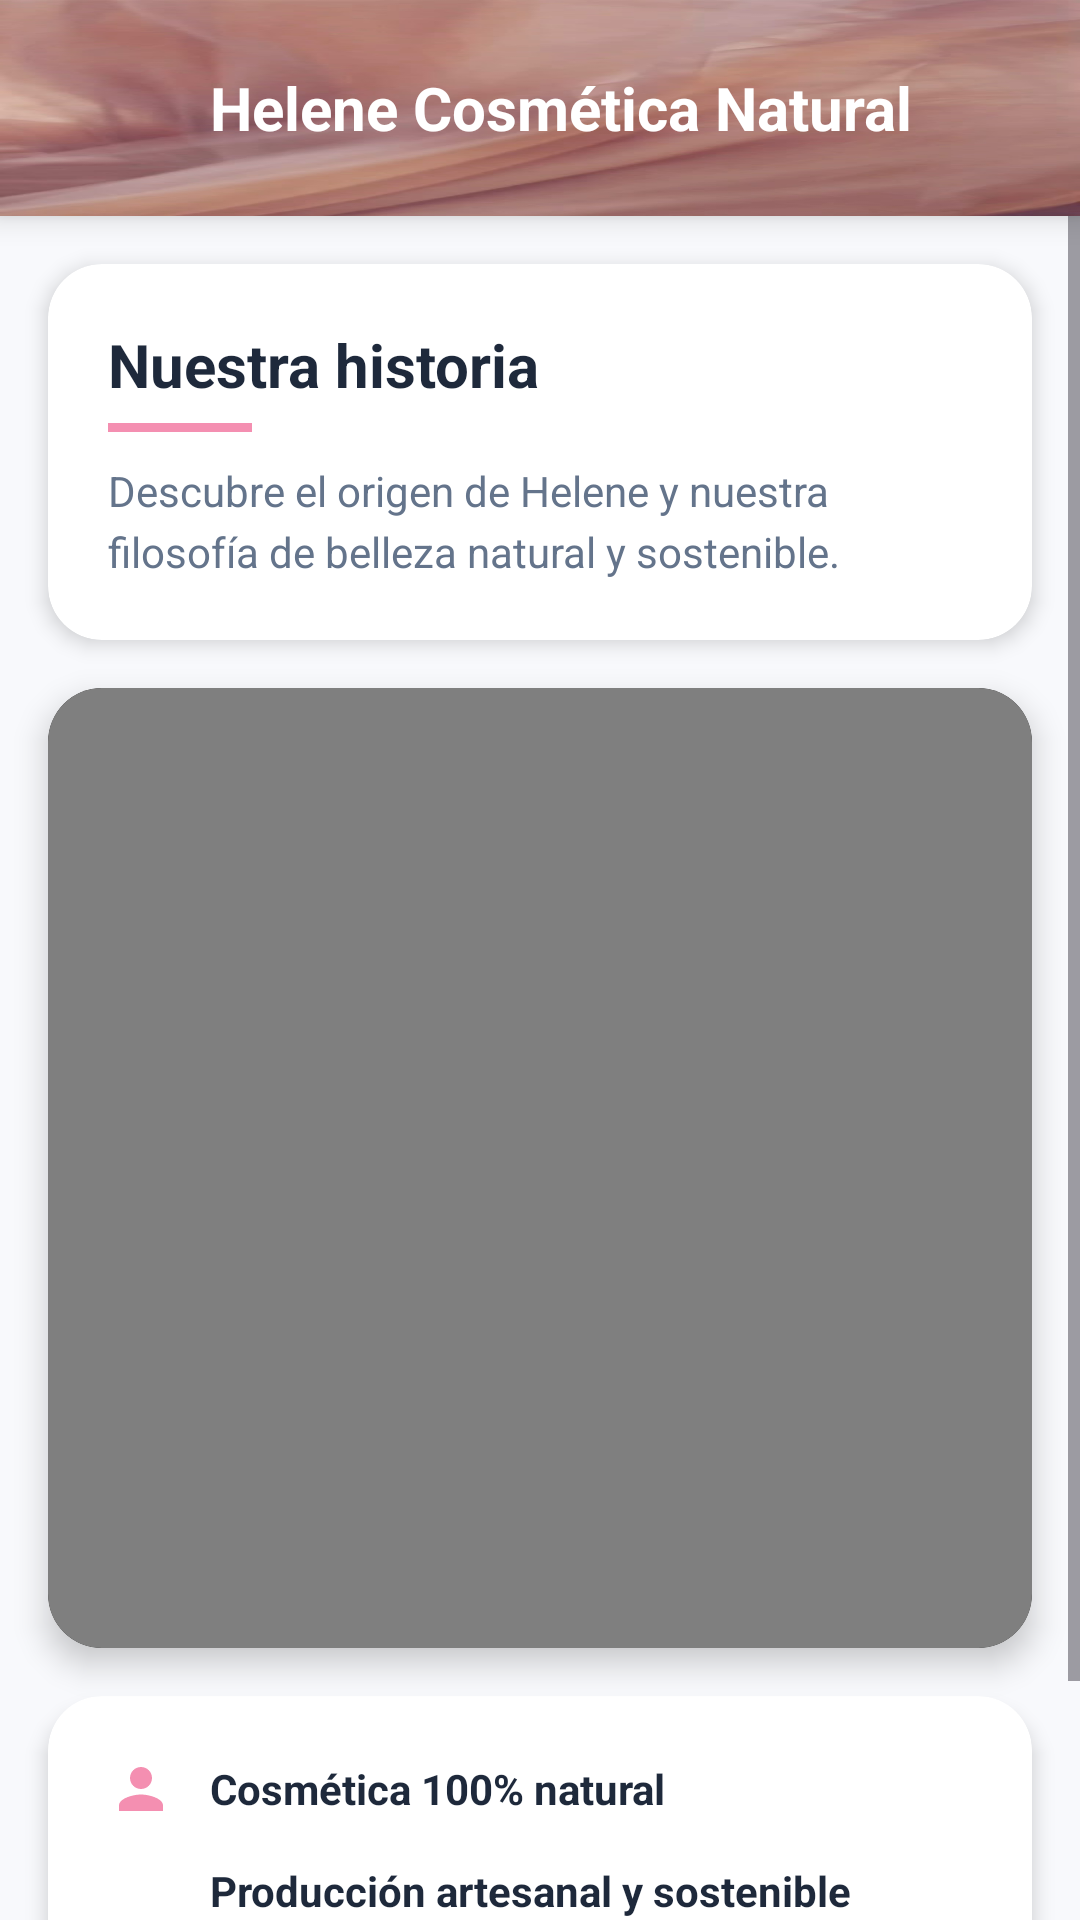

Reconstruct the res/layout file that produces this screen, plus the resources it refers to.
<!-- AndroidManifest.xml: application theme Theme.HeleneApp -->
<!-- res/layout/activity_video.xml -->
<?xml version="1.0" encoding="utf-8"?>
<androidx.constraintlayout.widget.ConstraintLayout
    xmlns:android="http://schemas.android.com/apk/res/android"
    xmlns:app="http://schemas.android.com/apk/res-auto"
    android:layout_width="match_parent"
    android:layout_height="match_parent"
    android:background="#F8F9FC">

    <LinearLayout
        android:id="@+id/header"
        android:layout_width="match_parent"
        android:layout_height="72dp"
        android:background="@drawable/back_header"
        android:elevation="6dp"
        android:gravity="center_vertical"
        android:orientation="horizontal"
        android:paddingHorizontal="16dp"
        app:layout_constraintTop_toTopOf="parent"
        app:layout_constraintStart_toStartOf="parent">

        <ImageButton
            android:id="@+id/btnVolver"
            android:layout_width="42dp"
            android:layout_height="42dp"
            android:background="?attr/selectableItemBackgroundBorderless"
            android:padding="8dp"
            android:src="@drawable/ic_arrow_back"
            app:tint="#FFFFFF" />

        <TextView
            android:layout_width="0dp"
            android:layout_height="wrap_content"
            android:layout_weight="1"
            android:layout_marginStart="12dp"
            android:text="@string/app_brand_full"
            android:textColor="#FFFFFF"
            android:textSize="20sp"
            android:textStyle="bold" />
    </LinearLayout>

    
    <ScrollView
        android:layout_width="match_parent"
        android:layout_height="0dp"
        android:fillViewport="true"
        app:layout_constraintTop_toBottomOf="@id/header"
        app:layout_constraintBottom_toBottomOf="parent"
        app:layout_constraintStart_toStartOf="parent"
        app:layout_constraintEnd_toEndOf="parent">

        <androidx.constraintlayout.widget.ConstraintLayout
            android:layout_width="match_parent"
            android:layout_height="wrap_content">

            
            <androidx.cardview.widget.CardView
                android:id="@+id/cardIntro"
                android:layout_width="match_parent"
                android:layout_height="wrap_content"
                android:layout_marginHorizontal="16dp"
                android:layout_marginTop="16dp"
                app:cardCornerRadius="18dp"
                app:cardElevation="4dp"
                app:cardBackgroundColor="#FFFFFF"
                app:layout_constraintTop_toTopOf="parent"
                app:layout_constraintStart_toStartOf="parent"
                app:layout_constraintEnd_toEndOf="parent">

                <LinearLayout
                    android:layout_width="match_parent"
                    android:layout_height="wrap_content"
                    android:orientation="vertical"
                    android:padding="20dp">

                    <TextView
                        android:layout_width="wrap_content"
                        android:layout_height="wrap_content"
                        android:text="@string/menu_video"
                        android:textColor="#1E293B"
                        android:textSize="20sp"
                        android:textStyle="bold"
                        android:layout_marginBottom="6dp" />

                    <View
                        android:layout_width="48dp"
                        android:layout_height="3dp"
                        android:background="#F48FB1"
                        android:layout_marginBottom="10dp" />

                    <TextView
                        android:layout_width="match_parent"
                        android:layout_height="wrap_content"
                        android:text="@string/video_descripcion"
                        android:textColor="#64748B"
                        android:textSize="14sp"
                        android:lineSpacingExtra="4dp" />
                </LinearLayout>

            </androidx.cardview.widget.CardView>

            
            <androidx.cardview.widget.CardView
                android:id="@+id/cardVideo"
                android:layout_width="match_parent"
                android:layout_height="wrap_content"
                android:layout_marginHorizontal="16dp"
                android:layout_marginTop="16dp"
                app:cardCornerRadius="18dp"
                app:cardElevation="6dp"
                app:cardBackgroundColor="#000000"
                app:layout_constraintTop_toBottomOf="@id/cardIntro"
                app:layout_constraintStart_toStartOf="parent"
                app:layout_constraintEnd_toEndOf="parent">

                <RelativeLayout
                    android:layout_width="match_parent"
                    android:layout_height="wrap_content">

                    <VideoView
                        android:id="@+id/videoView"
                        android:layout_width="match_parent"
                        android:layout_height="320dp" />

                    <ProgressBar
                        android:id="@+id/progressBar"
                        android:layout_width="52dp"
                        android:layout_height="52dp"
                        android:layout_centerInParent="true"
                        android:indeterminateTint="#F48FB1"
                        android:visibility="gone" />

                </RelativeLayout>

            </androidx.cardview.widget.CardView>

            
            <androidx.cardview.widget.CardView
                android:id="@+id/cardInfo"
                android:layout_width="match_parent"
                android:layout_height="wrap_content"
                android:layout_marginHorizontal="16dp"
                android:layout_marginTop="16dp"
                android:layout_marginBottom="24dp"
                app:cardCornerRadius="18dp"
                app:cardElevation="4dp"
                app:cardBackgroundColor="#FFFFFF"
                app:layout_constraintTop_toBottomOf="@id/cardVideo"
                app:layout_constraintStart_toStartOf="parent"
                app:layout_constraintEnd_toEndOf="parent"
                app:layout_constraintBottom_toBottomOf="parent">

                <LinearLayout
                    android:layout_width="match_parent"
                    android:layout_height="wrap_content"
                    android:orientation="vertical"
                    android:padding="20dp">

                    <LinearLayout
                        android:layout_width="match_parent"
                        android:layout_height="wrap_content"
                        android:orientation="horizontal"
                        android:gravity="center_vertical"
                        android:layout_marginBottom="12dp">

                        <ImageView
                            android:layout_width="22dp"
                            android:layout_height="22dp"
                            android:src="@drawable/ic_profile"
                            app:tint="#F48FB1" />

                        <TextView
                            android:layout_width="wrap_content"
                            android:layout_height="wrap_content"
                            android:layout_marginStart="12dp"
                            android:text="@string/video_info_natural"
                            android:textColor="#1E293B"
                            android:textSize="14sp"
                            android:textStyle="bold" />
                    </LinearLayout>

                    <LinearLayout
                        android:layout_width="match_parent"
                        android:layout_height="wrap_content"
                        android:orientation="horizontal"
                        android:gravity="center_vertical"
                        android:layout_marginBottom="12dp">

                        <ImageView
                            android:layout_width="22dp"
                            android:layout_height="22dp"
                            android:src="@drawable/ic_home"
                            app:tint="#F48FB1" />

                        <TextView
                            android:layout_width="wrap_content"
                            android:layout_height="wrap_content"
                            android:layout_marginStart="12dp"
                            android:text="@string/video_info_artesanal"
                            android:textColor="#1E293B"
                            android:textSize="14sp"
                            android:textStyle="bold" />
                    </LinearLayout>

                    <LinearLayout
                        android:layout_width="match_parent"
                        android:layout_height="wrap_content"
                        android:orientation="horizontal"
                        android:gravity="center_vertical">

                        <ImageView
                            android:layout_width="22dp"
                            android:layout_height="22dp"
                            android:src="@drawable/ic_instagram"
                            app:tint="#F48FB1" />

                        <TextView
                            android:layout_width="wrap_content"
                            android:layout_height="wrap_content"
                            android:layout_marginStart="12dp"
                            android:text="@string/video_info_instagram"
                            android:textColor="#1E293B"
                            android:textSize="14sp"
                            android:textStyle="bold" />
                    </LinearLayout>

                </LinearLayout>

            </androidx.cardview.widget.CardView>

        </androidx.constraintlayout.widget.ConstraintLayout>

    </ScrollView>

</androidx.constraintlayout.widget.ConstraintLayout>
<!-- resources referenced by this layout -->
<resources>
  <!-- drawable back_header: jpg bitmap (drawable, 32295 bytes) -->
  <!-- drawable ic_instagram (drawable) -->
  <?xml version="1.0" encoding="utf-8"?>
  <vector xmlns:android="http://schemas.android.com/apk/res/android"
      android:width="32dp"
      android:height="32dp"
      android:viewportWidth="24"
      android:viewportHeight="24">
      <path
          android:fillColor="#E1306C"
          android:pathData="M7.8,2h8.4C19.4,2 22,4.6 22,7.8v8.4a5.8,5.8 0,0 1,-5.8 5.8H7.8C4.6,22 2,19.4 2,16.2V7.8A5.8,5.8 0,0 1,7.8 2M7.6,4A3.6,3.6 0,0 0,4 7.6v8.8C4,18.39 5.61,20 7.6,20h8.8a3.6,3.6 0,0 0,3.6 -3.6V7.6C20,5.61 18.39,4 16.4,4H7.6M18.25,5.5A1.25,1.25 0,0 1,19.5 6.75A1.25,1.25 0,0 1,18.25 8A1.25,1.25 0,0 1,17 6.75A1.25,1.25 0,0 1,18.25 5.5M12,7a5,5 0,0 1,5 5a5,5 0,0 1,-5 5a5,5 0,0 1,-5 -5a5,5 0,0 1,5 -5M12,9a3,3 0,0 0,-3 3a3,3 0,0 0,3 3a3,3 0,0 0,3 -3a3,3 0,0 0,-3 -3z"/>
  </vector>
  <!-- drawable ic_profile (drawable) -->
  <?xml version="1.0" encoding="utf-8"?>
  <vector xmlns:android="http://schemas.android.com/apk/res/android"
      android:width="24dp"
      android:height="24dp"
      android:viewportWidth="24"
      android:viewportHeight="24">
      <path
          android:fillColor="#333333"
          android:pathData="M12,12c2.21,0 4,-1.79 4,-4s-1.79,-4 -4,-4 -4,1.79 -4,4 1.79,4 4,4zm0,2c-2.67,0 -8,1.34 -8,4v2h16v-2c0,-2.66 -5.33,-4 -8,-4z"/>
  </vector>
  <string name="app_brand_full">Helene Cosmética Natural</string>
  <string name="menu_video">Nuestra historia</string>
  <string name="video_descripcion">Descubre el origen de Helene y nuestra filosofía de belleza natural y sostenible.</string>
  <string name="video_info_artesanal">Producción artesanal y sostenible</string>
  <string name="video_info_instagram">Síguenos en Instagram (helene_cosmeticanatural)</string>
  <string name="video_info_natural">Cosmética 100% natural</string>
  <style name="Theme.HeleneApp" parent="Base.Theme.HeleneApp" />
  <style name="Base.Theme.HeleneApp" parent="Theme.Material3.DayNight.NoActionBar">
          
          
      </style>
</resources>
